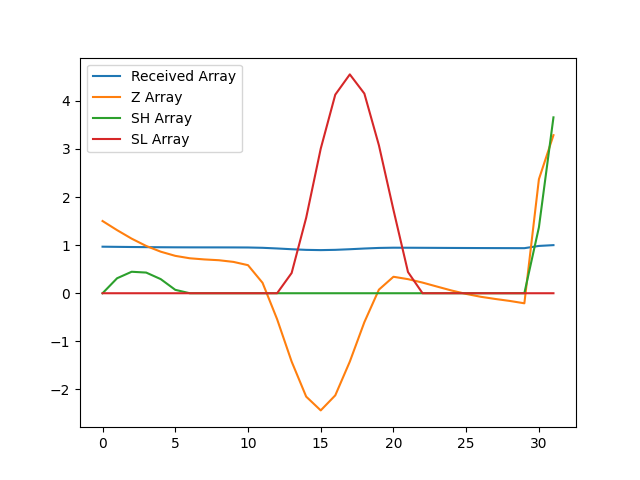

Source data for this figure (header and first rows):
, index, year, val, Received Array, Z Array, SH Array, SL Array
0, 6242, 1990, 17661, 0.9677, 1.501, 0.0, 0.0
1, 6245, 1991, 17599, 0.9643, 1.312, 0.3116, 0.0
2, 6248, 1992, 17540, 0.9611, 1.135, 0.4466, 0.0
3, 6251, 1993, 17490, 0.9583, 0.9831, 0.4296, 0.0
4, 6254, 1994, 17451, 0.9562, 0.8639, 0.2936, 0.0
5, 6257, 1995, 17422, 0.9546, 0.7772, 0.07076, 0.0
6, 6260, 1996, 17405, 0.9537, 0.7267, 0.0, 0.0
7, 6263, 1997, 17398, 0.9533, 0.7028, 0.0, 0.0
8, 6266, 1998, 17392, 0.953, 0.6863, 0.0, 0.0
9, 6269, 1999, 17381, 0.9523, 0.6515, 0.0, 0.0
10, 6272, 2000, 17358, 0.9511, 0.5834, 0.0, 0.0
11, 6275, 2001, 17237, 0.9445, 0.2168, 0.0, 0.0
12, 6278, 2002, 16988, 0.9308, -0.5387, 0.0, 0.0
13, 6281, 2003, 16696, 0.9149, -1.421, 0.0, 0.4205
14, 6284, 2004, 16456, 0.9017, -2.149, 0.0, 1.57
15, 6287, 2005, 16361, 0.8965, -2.436, 0.0, 3.005
16, 6290, 2006, 16465, 0.9021, -2.123, 0.0, 4.128
17, 6293, 2007, 16696, 0.9148, -1.421, 0.0, 4.549
18, 6296, 2008, 16967, 0.9297, -0.6014, 0.0, 4.151
19, 6299, 2009, 17190, 0.9419, 0.0748, 0.0, 3.076
20, 6302, 2010, 17279, 0.9467, 0.3426, 0.0, 1.733
21, 6305, 2011, 17262, 0.9458, 0.2928, 0.0, 0.4406
22, 6308, 2012, 17239, 0.9446, 0.2213, 0.0, 0.0
23, 6311, 2013, 17211, 0.9431, 0.1381, 0.0, 0.0
24, 6314, 2014, 17184, 0.9416, 0.05643, 0.0, 0.0
25, 6317, 2015, 17161, 0.9403, -0.01416, 0.0, 0.0
26, 6320, 2016, 17141, 0.9392, -0.07352, 0.0, 0.0
27, 6323, 2017, 17126, 0.9384, -0.119, 0.0, 0.0
28, 6326, 2018, 17113, 0.9377, -0.1602, 0.0, 0.0
29, 6329, 2019, 17096, 0.9368, -0.2092, 0.0, 0.0
30, 6332, 2020, 17948, 0.9834, 2.371, 1.371, 0.0
31, 6335, 2021, 18250, 1.0, 3.286, 3.656, 0.0
